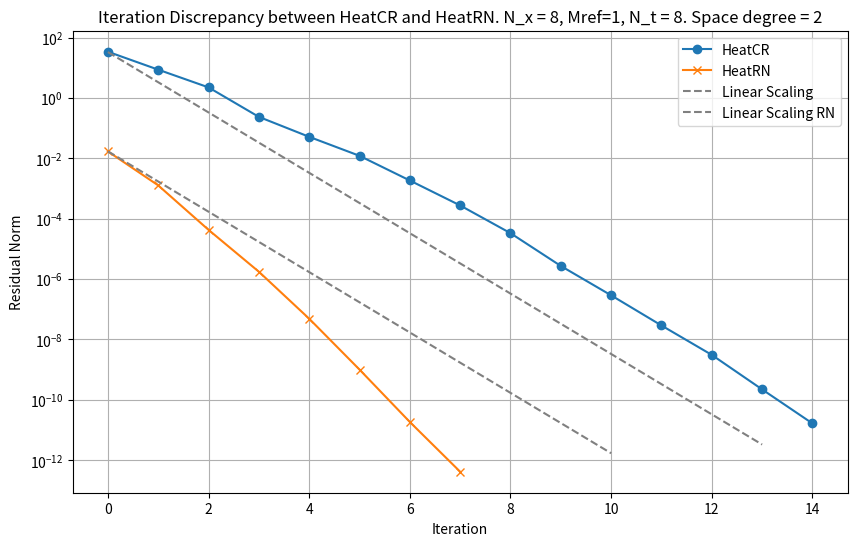

Write the Python code that produced this figure. (Note: this script raises an exception after producing the figure.)
import matplotlib.pyplot as plt
metrics_folder = 'metrics_folder'
# Plot for iteration discrepacy heatcr and heatrn. Homogenous heat equation

# HEATCR
# u0.interpolate(cos(pi*x)*cos(2*pi*y))
# Running with 1 MPI processes. 1 in time, each with 1 in space
# DOF's space: 289, DOF's time: 8, DOF's total: 2312 
iterations_heatcr = [3.384274358890e+01, 8.615874001601e+00, 2.228401505753e+00, 2.352928938850e-01, 5.137065255786e-02, 1.207484855744e-02, 1.838000249421e-03, 2.740688564933e-04, 3.308491099079e-05, 2.714462870439e-06, 2.889102775772e-07, 2.899206464803e-08, 3.073932680088e-09, 2.211437011077e-10, 1.651623120048e-11]
iterations_heatrn = [1.692137179445e-02, 1.265052357290e-03, 4.258890878192e-05, 1.749097269470e-06, 4.859501816399e-08, 1.003723945605e-09, 1.844878813494e-11, 4.150687037120e-13]
# Add linear scaling
iterations_linear = [3.3e+01,3.3e+00,3.3e-01,3.3e-02,3.3e-03,3.3e-04,3.3e-05,3.3e-06,3.3e-07,3.3e-08,3.3e-09,3.3e-10,3.3e-11,3.3e-12]
iterations_linear_rn = [1.7e-02,1.7e-03,1.7e-04,1.7e-05,1.7e-06,1.7e-07,1.7e-08,1.7e-09,1.7e-10,1.7e-11,1.7e-12]

plt.figure(figsize=(10, 6))
plt.plot(iterations_heatcr, label='HeatCR', marker='o')
plt.plot(iterations_heatrn, label='HeatRN', marker='x')
plt.plot(iterations_linear, label='Linear Scaling', linestyle='--', color='gray')
plt.plot(iterations_linear_rn, label='Linear Scaling RN', linestyle='--', color='gray')
plt.xlabel('Iteration')
plt.ylabel('Residual Norm')
plt.title('Iteration Discrepancy between HeatCR and HeatRN. N_x = 8, Mref=1, N_t = 8. Space degree = 2')
plt.yscale('log')
plt.legend()
plt.grid(True)
plt.savefig(f'{metrics_folder}/iteration_discrepancy_heatcr_heatrn.png', dpi=300)
plt.close()

######################################################
# WITHOUT MULTIGRID
no_mg_iterations_heatcr = [3.384274358890e+01, 1.341538937933e+01, 7.991286754886e+00, 4.860170720874e+00, 2.128465856305e+00, 7.418582609304e-01, 2.014208187073e-01, 5.113069526031e-02, 1.826727542476e-02, 5.351403789540e-03, 1.911052048752e-03, 4.818317960468e-04, 1.511859590995e-04, 2.952762171532e-05, 1.104054084101e-05, 1.803917471251e-06, 5.476508789794e-07, 1.362171911236e-07, 2.561310991637e-08, 8.819007838064e-09, 1.425448507142e-09, 4.791541580037e-10, 7.394629168839e-11, 1.717593939230e-11]
no_mg_iterations_heatrn = [1.692692132002e-02, 9.730647777122e-03, 6.677576022177e-03, 4.498401534060e-03, 2.075274586156e-03, 7.778490016051e-04, 2.166431976716e-04, 5.357585417464e-05, 1.921469395003e-05, 5.579525055385e-06, 2.130178106935e-06, 5.257384847684e-07, 1.696430288343e-07, 3.741942683668e-08, 1.357054050353e-08, 2.441463760489e-09, 7.761609140289e-10, 2.001715285104e-10, 4.661071711431e-11, 1.651282342034e-11, 3.648924877715e-12, 1.059564030107e-12, 2.385051052983e-13]

plt.figure(figsize=(10, 6))
plt.plot(no_mg_iterations_heatcr, label='HeatCR without MG', marker='o')
plt.plot(no_mg_iterations_heatrn, label='HeatRN without MG', marker='x')
plt.xlabel('Iteration')
plt.ylabel('Residual Norm')
plt.title('Iteration Discrepancy without Multigrid for HeatCR and HeatRN')
plt.yscale('log')
plt.legend()
plt.grid(True)
plt.savefig(f'{metrics_folder}/iteration_discrepancy_no_mg_heatcr_heatrn.png', dpi=300)
plt.close()

shifted_no_mg_iterations_heatcr = [x * 1e-03 for x in no_mg_iterations_heatcr]

plt.figure(figsize=(10, 6))
plt.plot(shifted_no_mg_iterations_heatcr, label='HeatCR without MG (shifted)', marker='o')
plt.plot(no_mg_iterations_heatrn, label='HeatRN without MG', marker='x')
plt.xlabel('Iteration')
plt.ylabel('Residual Norm')
plt.title('Iteration Discrepancy without Multigrid for HeatCR and HeatRN (Shifted). Both one processor')
plt.yscale('log')
plt.legend()
plt.grid(True)
plt.savefig(f'{metrics_folder}/iteration_discrepancy_no_mg_heatcr_heatrn_shifted.png', dpi=300)
plt.close()

############################ SAME AS ABOVE BUT 8 PROCS in space
eight_procs_iterations_heatcr = [3.384274358890e+01, 1.341538937933e+01, 7.991286754886e+00, 4.860170720874e+00, 2.128465856305e+00, 7.418582609304e-01, 2.014208187073e-01, 5.113069526031e-02, 1.826727542476e-02, 5.351403789540e-03, 1.911052048751e-03, 4.818317960468e-04, 1.511859590999e-04, 2.952762171542e-05, 1.104054084106e-05, 1.803917471188e-06, 5.476508788553e-07, 1.362171912324e-07, 2.561310994710e-08, 8.819007761017e-09, 1.425448577604e-09, 4.791541808827e-10, 7.394625543044e-11, 1.717600396658e-11]
eight_procs_iterations_heatrn = [1.692692132218e-02, 9.730647777305e-03, 6.677576022357e-03, 4.498401534494e-03, 2.075274586554e-03, 7.778490018097e-04, 2.166431977216e-04, 5.357585419297e-05, 1.921469395478e-05, 5.579525054522e-06, 2.130178105934e-06, 5.257384846237e-07, 1.696430287621e-07, 3.741942679659e-08, 1.357054048049e-08, 2.441463756026e-09, 7.761609115510e-10, 2.001715282454e-10, 4.661071710285e-11, 1.651282344326e-11, 3.648924850017e-12, 1.059564038099e-12, 2.385051170109e-13]

plt.figure(figsize=(10, 6))
plt.plot(eight_procs_iterations_heatcr, label='HeatCR with 8 Procs', marker='o')
plt.plot(eight_procs_iterations_heatrn, label='HeatRN with 8 Procs', marker='x')
plt.xlabel('Iteration')
plt.ylabel('Residual Norm')
plt.title('Iteration Discrepancy for HeatCR and HeatRN with 8 Procs in Space')
plt.yscale('log')
plt.legend()
plt.grid(True)
plt.savefig(f'{metrics_folder}/iteration_discrepancy_heatcr_heatrn_8_procs.png', dpi=300)
plt.close()

shifted_eight_procs_iterations_heatcr = [x * 1e-03 for x in eight_procs_iterations_heatcr]

plt.figure(figsize=(10, 6))
plt.plot(shifted_eight_procs_iterations_heatcr, label='HeatCR with 8 Procs (shifted)', marker='o')
plt.plot(eight_procs_iterations_heatrn, label='HeatRN with 8 Procs', marker='x')
plt.xlabel('Iteration')
plt.ylabel('Residual Norm')
plt.title('Iteration Discrepancy for HeatCR and HeatRN with 8 Procs in Space (Shifted)')
plt.yscale('log')
plt.legend()
plt.grid(True)
plt.savefig(f'{metrics_folder}/iteration_discrepancy_heatcr_heatrn_8_procs_shifted.png', dpi=300)
plt.close()

# SAME AS ABOVE BUT CR HAS 4 in time 4 each with 2 in space
#     0 KSP unpreconditioned resid norm 3.384274358890e+01 true resid norm 3.384274358890e+01 ||r(i)||/||b|| 1.000000000000e+00
#     1 KSP unpreconditioned resid norm 1.341538937933e+01 true resid norm 1.341538937933e+01 ||r(i)||/||b|| 3.964037178041e-01
#     2 KSP unpreconditioned resid norm 7.991286754886e+00 true resid norm 7.991286754886e+00 ||r(i)||/||b|| 2.361299914675e-01
#     3 KSP unpreconditioned resid norm 4.860170720874e+00 true resid norm 4.860170720874e+00 ||r(i)||/||b|| 1.436104229584e-01
#     4 KSP unpreconditioned resid norm 2.128465856305e+00 true resid norm 2.128465856305e+00 ||r(i)||/||b|| 6.289282813947e-02
#     5 KSP unpreconditioned resid norm 7.418582609304e-01 true resid norm 7.418582609304e-01 ||r(i)||/||b|| 2.192074820948e-02
#     6 KSP unpreconditioned resid norm 2.014208187073e-01 true resid norm 2.014208187073e-01 ||r(i)||/||b|| 5.951669319546e-03
#     7 KSP unpreconditioned resid norm 5.113069526031e-02 true resid norm 5.113069526031e-02 ||r(i)||/||b|| 1.510831860484e-03
#     8 KSP unpreconditioned resid norm 1.826727542476e-02 true resid norm 1.826727542476e-02 ||r(i)||/||b|| 5.397693415953e-04
#     9 KSP unpreconditioned resid norm 5.351403789540e-03 true resid norm 5.351403789540e-03 ||r(i)||/||b|| 1.581255897732e-04
#    10 KSP unpreconditioned resid norm 1.911052048751e-03 true resid norm 1.911052048751e-03 ||r(i)||/||b|| 5.646859108012e-05
#    11 KSP unpreconditioned resid norm 4.818317960468e-04 true resid norm 4.818317960467e-04 ||r(i)||/||b|| 1.423737395229e-05
#    12 KSP unpreconditioned resid norm 1.511859591001e-04 true resid norm 1.511859591003e-04 ||r(i)||/||b|| 4.467307997745e-06
#    13 KSP unpreconditioned resid norm 2.952762171544e-05 true resid norm 2.952762171508e-05 ||r(i)||/||b|| 8.724949157126e-07
#    14 KSP unpreconditioned resid norm 1.104054084091e-05 true resid norm 1.104054084118e-05 ||r(i)||/||b|| 3.262306677996e-07
#    15 KSP unpreconditioned resid norm 1.803917471122e-06 true resid norm 1.803917471497e-06 ||r(i)||/||b|| 5.330293233343e-08
#    16 KSP unpreconditioned resid norm 5.476508788381e-07 true resid norm 5.476508785286e-07 ||r(i)||/||b|| 1.618222462047e-08
#    17 KSP unpreconditioned resid norm 1.362171912887e-07 true resid norm 1.362171908862e-07 ||r(i)||/||b|| 4.025004371421e-09
#    18 KSP unpreconditioned resid norm 2.561310997672e-08 true resid norm 2.561311016349e-08 ||r(i)||/||b|| 7.568272381997e-10
#    19 KSP unpreconditioned resid norm 8.819007685775e-09 true resid norm 8.819008569850e-09 ||r(i)||/||b|| 2.605878730453e-10
#    20 KSP unpreconditioned resid norm 1.425448553941e-09 true resid norm 1.425449246086e-09 ||r(i)||/||b|| 4.211978979605e-11
#    21 KSP unpreconditioned resid norm 4.791542074324e-10 true resid norm 4.791542517938e-10 ||r(i)||/||b|| 1.415825671861e-11
#    22 KSP unpreconditioned resid norm 7.394625378876e-11 true resid norm 7.394649248414e-11 ||r(i)||/||b|| 2.185002888134e-12
#    23 KSP unpreconditioned resid norm 1.717599908920e-11 true resid norm 1.717601860071e-11 ||r(i)||/||b|| 5.075244137813e-13

four_time_two_space_iterations_heatcr = [
    3.384274358890e+01, 1.341538937933e+01, 7.991286754886e+00, 4.860170720874e+00,
    2.128465856305e+00, 7.418582609304e-01, 2.014208187073e-01, 5.113069526031e-02,
    1.826727542476e-02, 5.351403789540e-03, 1.911052048751e-03, 4.818317960468e-04,
    1.511859591001e-04, 2.952762171544e-05, 1.104054084091e-05, 1.803917471122e-06,
    5.476508788381e-07, 1.362171912887e-07, 2.561310997672e-08, 8.819007685775e-09,
    1.425448553941e-09, 4.791542074324e-10, 7.394625378876e-11, 1.717599908920e-11
]

plt.figure(figsize=(10, 6))
plt.plot(four_time_two_space_iterations_heatcr, label='HeatCR with 4 in time, 2 in space', marker='o')
plt.plot(eight_procs_iterations_heatrn, label='HeatRN with 8 Procs', marker='x')
plt.xlabel('Iteration')
plt.ylabel('Residual Norm')
plt.title('Iteration Discrepancy for HeatCR with 4 in time, 2 in space and HeatRN with 8 Procs')
plt.yscale('log')
plt.legend()
plt.grid(True)
plt.savefig(f'{metrics_folder}/iteration_discrepancy_heatcr_4_time_2_space_heatrn_8_procs.png', dpi=300)
plt.close()
